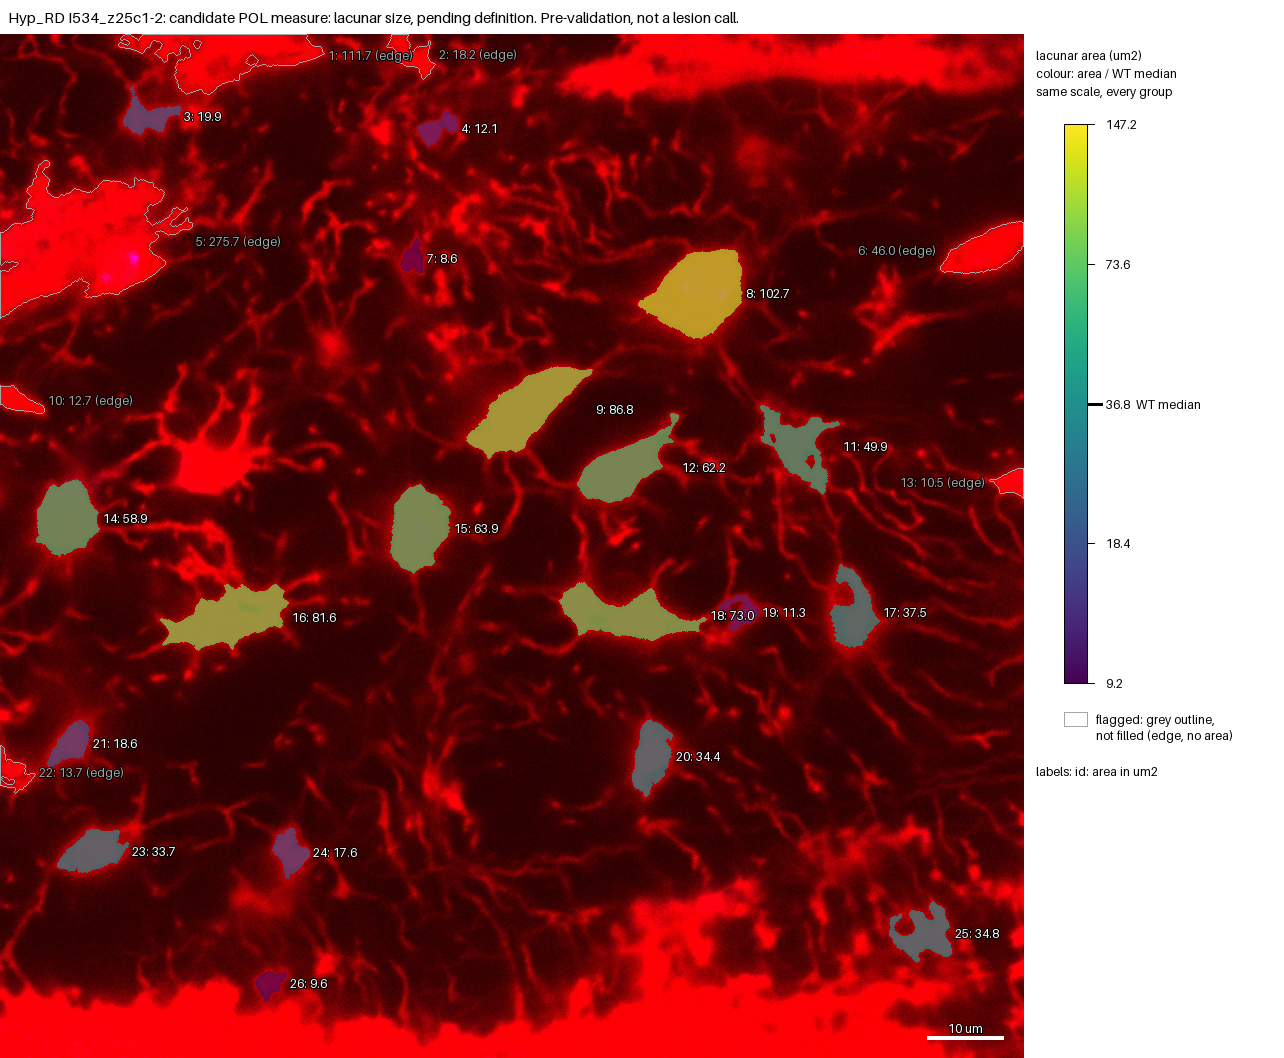

Values plotted in this chart, from the file beside it:
id, area_um2, ratio_to_WT_median, flag
1, 111.7, , edge
2, 18.2, , edge
3, 19.86, 0.5397, 
4, 12.13, 0.3298, 
5, 275.7, , edge
6, 45.97, , edge
7, 8.551, 0.2324, 
8, 102.7, 2.792, 
9, 86.83, 2.36, 
10, 12.66, , edge
11, 49.87, 1.355, 
12, 62.24, 1.692, 
13, 10.53, , edge
14, 58.86, 1.6, 
15, 63.95, 1.738, 
16, 81.61, 2.218, 
17, 37.52, 1.02, 
18, 72.97, 1.984, 
19, 11.31, 0.3073, 
20, 34.43, 0.9357, 
21, 18.64, 0.5067, 
22, 13.72, , edge
23, 33.66, 0.915, 
24, 17.64, 0.4796, 
25, 34.8, 0.9458, 
26, 9.616, 0.2614, 
